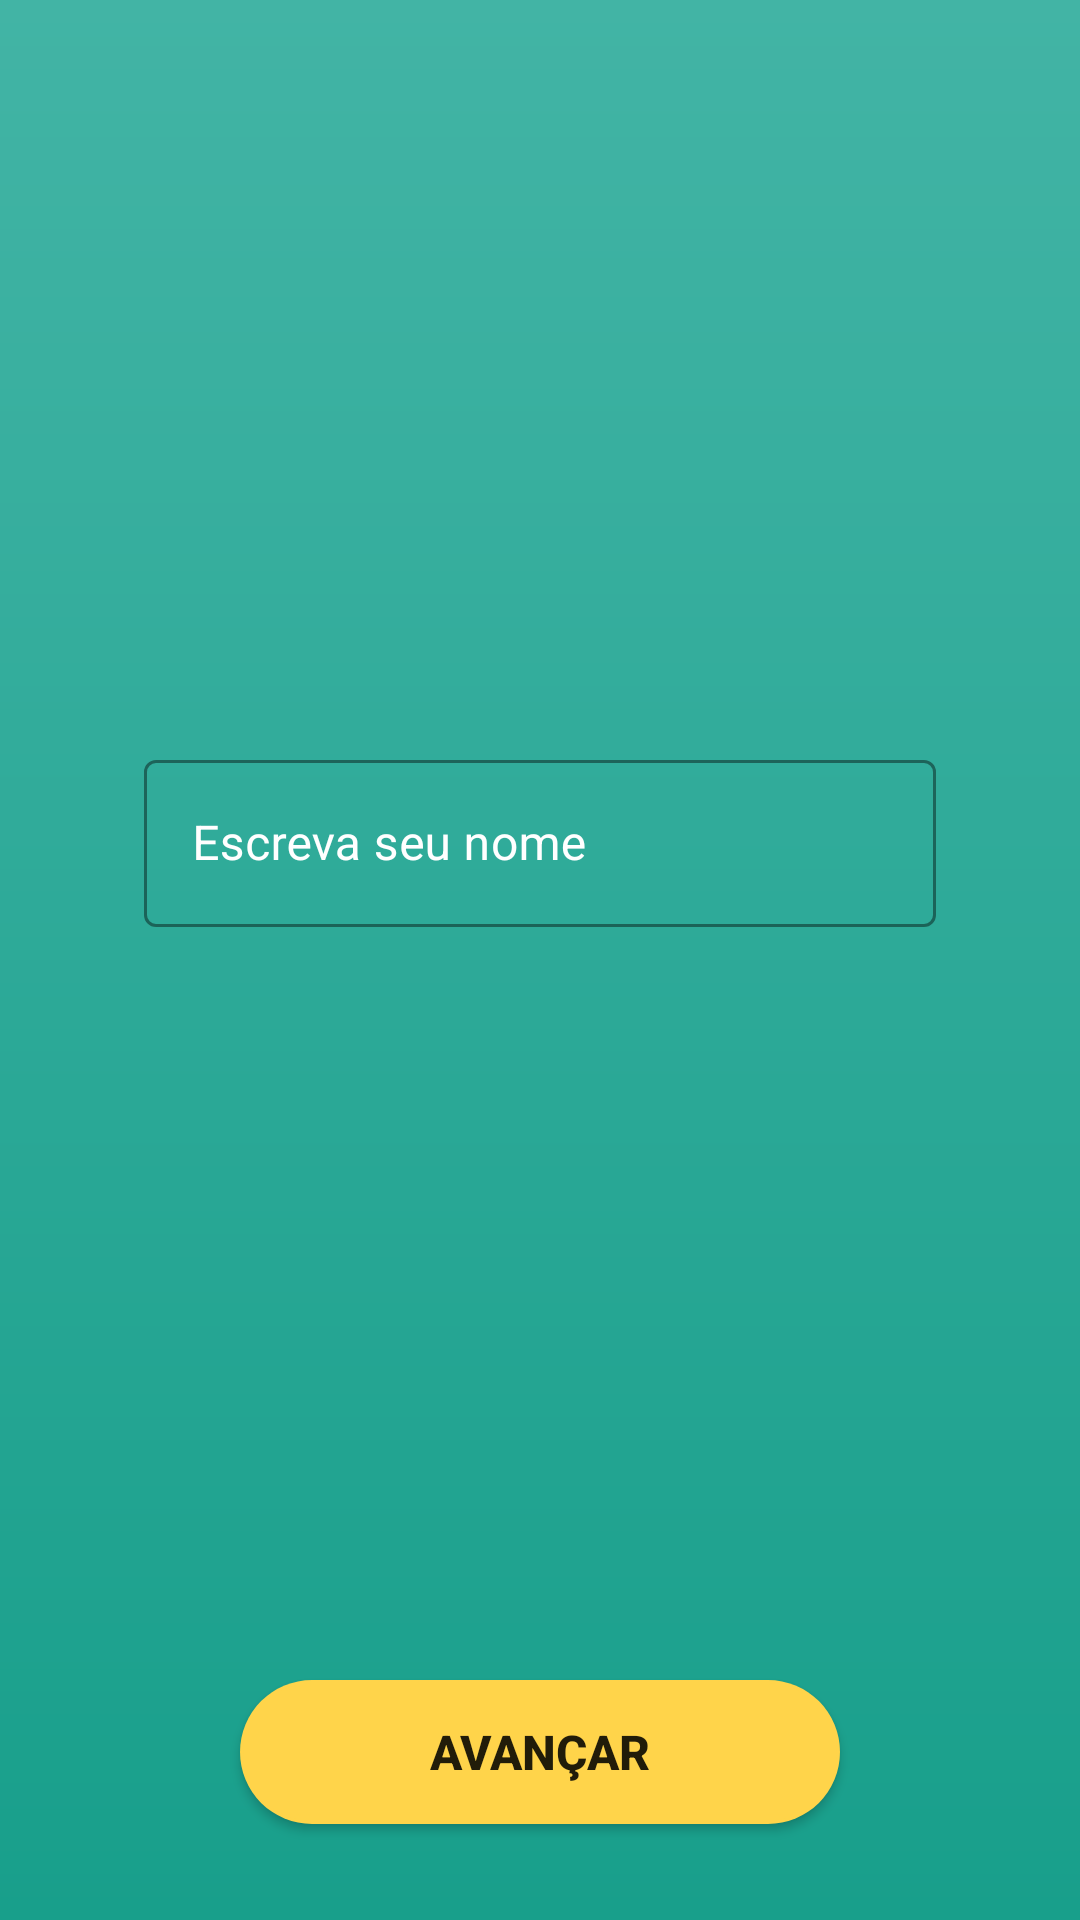

Layout XML and referenced resources for this Android screen:
<!-- AndroidManifest.xml: application theme Theme.App_quiz_assessment -->
<!-- res/layout/activity_main.xml -->
<?xml version="1.0" encoding="utf-8"?>
<androidx.constraintlayout.widget.ConstraintLayout xmlns:android="http://schemas.android.com/apk/res/android"
    xmlns:app="http://schemas.android.com/apk/res-auto"
    xmlns:tools="http://schemas.android.com/tools"
    android:layout_width="match_parent"
    android:layout_height="match_parent"
    android:background="@drawable/background_style"
    android:padding="16dp"
    tools:context=".InitialActivity">

    <com.google.android.material.textfield.TextInputLayout
        android:id="@+id/textInputLayouts"
        style="@style/TextInputTestStyle"
        android:layout_width="match_parent"
        android:layout_height="wrap_content"
        android:layout_marginHorizontal="32dp"
        android:layout_marginTop="232dp"
        android:backgroundTint="@color/yellow"
        android:hint="Escreva seu nome"
        android:textColorHint="@color/white"
        app:boxStrokeColor="@color/yellow"
        app:endIconMode="clear_text"
        app:endIconTint="@color/white"
        app:helperTextTextAppearance="@color/yellow"
        app:helperTextTextColor="@color/black"
        app:hintTextColor="@color/white"
        app:layout_constraintEnd_toEndOf="parent"
        app:layout_constraintStart_toStartOf="parent"
        app:layout_constraintTop_toTopOf="parent"
        app:placeholderTextColor="@color/yellow"
        app:startIconDrawable="@drawable/ic_person"
        app:startIconTint="@color/white"
        tools:ignore="MissingConstraints">

        <com.google.android.material.textfield.TextInputEditText
            android:id="@+id/input_name"
            android:layout_width="match_parent"
            android:layout_height="wrap_content"
            android:backgroundTint="@android:color/transparent"
            android:textColor="@color/white" />
    </com.google.android.material.textfield.TextInputLayout>


    <androidx.appcompat.widget.AppCompatButton
        android:id="@+id/btn_avancar"
        android:layout_width="200dp"
        android:layout_height="wrap_content"
        android:layout_marginBottom="16dp"
        android:background="@drawable/btn_shape"
        android:text="Avançar"
        android:textSize="16sp"
        android:textStyle="bold"
        app:layout_constraintBottom_toBottomOf="parent"
        app:layout_constraintEnd_toEndOf="parent"
        app:layout_constraintStart_toStartOf="parent" />

    <ProgressBar
        android:id="@+id/progressBar"
        style="?android:attr/progressBarStyle"
        android:layout_width="wrap_content"
        android:layout_height="wrap_content"
        app:layout_constraintBottom_toTopOf="@+id/textInputLayouts"
        app:layout_constraintEnd_toEndOf="parent"
        app:layout_constraintStart_toStartOf="parent"
        android:visibility="gone"
        />
</androidx.constraintlayout.widget.ConstraintLayout>
<!-- resources referenced by this layout -->
<resources>
  <color name="black">#FF000000</color>
  <color name="white">#FFFFFFFF</color>
  <color name="yellow">#FFD44A</color>
  <!-- drawable background_style (drawable) -->
  <?xml version="1.0" encoding="utf-8"?>
  <layer-list xmlns:android="http://schemas.android.com/apk/res/android">
      <item>
          <shape android:shape="rectangle">
              <gradient
                  android:angle="10"
                  android:startColor="#42b4a5"
                  android:endColor="#189f8b"/>
          </shape>
      </item>
  </layer-list>
  <!-- drawable btn_shape (drawable) -->
  <?xml version="1.0" encoding="utf-8"?>
  <layer-list xmlns:android="http://schemas.android.com/apk/res/android">
      <item>
          <shape android:shape="rectangle">
              <solid android:color="#ffd44a"/>
              <corners android:radius="100in"/>
          </shape>
      </item>
  
      <item
          android:bottom="1dp"
          android:top="1dp"
          android:left="1dp"
          android:right="1dp"
          >
          <shape
              android:layout_width="wrap_content"
              android:shape="rectangle">
              <solid android:color="#ffd44a" />
              <corners android:radius="100in"/>
          </shape>
  
      </item>
  </layer-list>
  <style name="TextInputTestStyle" parent="Widget.MaterialComponents.TextInputLayout.OutlinedBox">
          <item name="boxStrokeColor">#00ffff</item>
      </style>
  <style name="Theme.App_quiz_assessment" parent="Theme.MaterialComponents.DayNight.NoActionBar">
          
          <item name="colorPrimary">@color/purple_500</item>
  
          // Cor da barra
          <item name="colorPrimaryVariant">#42b4a5</item>
  
          <item name="colorOnPrimary">@color/white</item>
          
          <item name="colorSecondary">@color/teal_200</item>
          <item name="colorSecondaryVariant">@color/teal_700</item>
          <item name="colorOnSecondary">@color/black</item>
          
          <item name="android:statusBarColor" tools:targetApi="l">?attr/colorPrimaryVariant</item>
          
      </style>
  <color name="purple_500">#FF6200EE</color>
  <color name="teal_200">#FF03DAC5</color>
  <color name="teal_700">#FF018786</color>
</resources>
